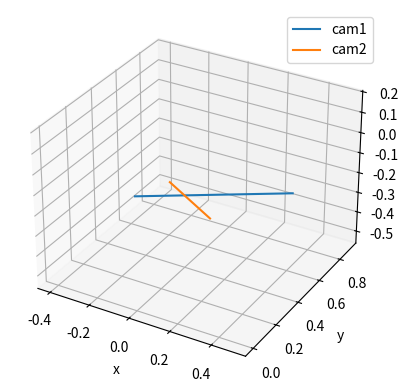

This chart was generated by the following Python code:
import numpy as np
import scipy as sp
import matplotlib.pyplot as plt
from mpl_toolkits.mplot3d import Axes3D

# This is a test script using the phone camera.

rad_per_px = 0.0004861
resX = 4032
resY = 3024

# Image Data:
camX1 = 2621
camX2 = 548

camY1 = 2261
camY2 = 2262

pX1 = resX/2 - camX1
pX2 = resX/2 - camX2

pY1 = -resY/2 + camY1
pY2 = -resY/2 + camY2

phi1 = pX1*rad_per_px  + np.pi/2
phi2 = pX2*rad_per_px  + np.pi/2

theta1 = pY1*rad_per_px + np.pi/2
theta2 = pY2*rad_per_px + np.pi/2

def epsilon(x0,phi1,phi2,theta1,theta2,params):
	s = params[0]
	
	r = x0[0]
	t = x0[1]
	
	a = np.sin(theta1) * np.cos(phi1)
	b = np.sin(theta2) * np.cos(phi2)
	c = s
	
	d = np.sin(theta1) * np.sin(phi1)
	e = np.sin(theta2) * np.sin(phi2)
	
	f = np.cos(theta1)
	g = np.cos(theta2)
	
	return np.sqrt( (a*r - b*t - c)**2 + (d*r - e*t)**2 + (f*r - g*t)**2 )

def rays(r,t,phi1,phi2,theta1,theta2,params):
	s = params[0]

	a = np.sin(theta1) * np.cos(phi1)
	b = np.sin(theta2) * np.cos(phi2)
	c = s
	
	d = np.sin(theta1) * np.sin(phi1)
	e = np.sin(theta2) * np.sin(phi2)
	
	f = np.cos(theta1)
	g = np.cos(theta2)

	rayR_x = a*r
	rayR_y = d*r
	rayR_z = f*r
	
	rayT_x = b*t + c
	rayT_y = e*t
	rayT_z = g*t
	
	rayR = np.zeros([len(r),3])
	rayT = np.zeros([len(t),3])
	
	rayR[:,0] = rayR_x
	rayR[:,1] = rayR_y
	rayR[:,2] = rayR_z
	
	rayT[:,0] = rayT_x
	rayT[:,1] = rayT_y
	rayT[:,2] = rayT_z
	
	return rayR, rayT

r0 = 1
t0 = 1

x0 = np.array([r0,t0])

params = np.array([0.355])

res = sp.optimize.minimize(epsilon,x0,args=(phi1,phi2,theta1,theta2,params))

r = np.linspace(0,1.0,101)
t = np.linspace(0,1.0,101)

rayR,rayT = rays(r,t,phi1,phi2,theta1,theta2,params)

# results

fig = plt.figure(1)
ax = fig.add_subplot(111, projection='3d')
ax.plot(rayR[:,0],rayR[:,1],rayR[:,2])
ax.plot(rayT[:,0],rayT[:,1],rayT[:,2])
ax.set_xlabel('x')
ax.set_ylabel('y')
ax.set_zlabel('z')
ax.legend(['cam1','cam2'])
ax.axis('equal')
error = res.fun
x_result = res.x

pos = rays(np.array([x_result[0]]),np.array([x_result[1]]),phi1,phi2,theta1,theta2,params)
pos1 = pos[0].copy()
pos2 = pos[1].copy()

